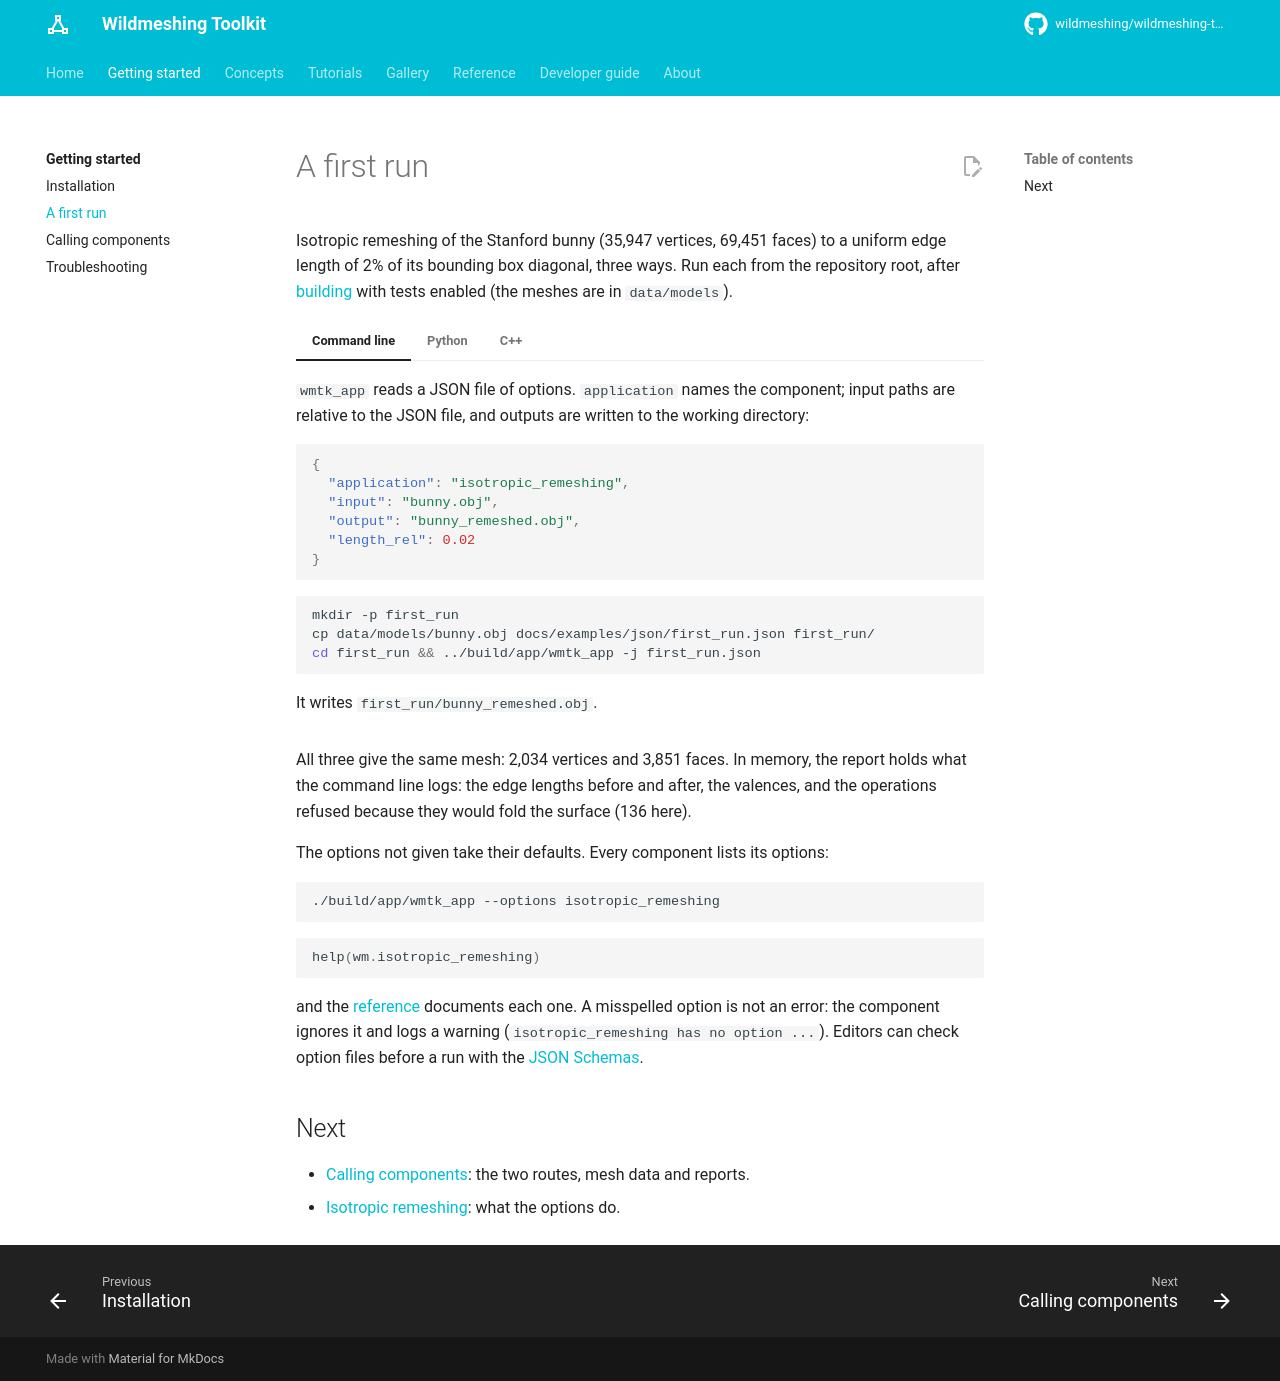

repository: wildmeshing/wildmeshing-toolkit · page: getting-started/first-run/index.html · generator: mkdocs

# A first run

Isotropic remeshing of the Stanford bunny (35,947 vertices, 69,451 faces) to a uniform edge
length of 2% of its bounding box diagonal, three ways. Run each from the repository root, after
[building](installation.md) with tests enabled (the meshes are in `data/models`).

=== "Command line"

    `wmtk_app` reads a JSON file of options. `application` names the component; input paths are
    relative to the JSON file, and outputs are written to the working directory:

    ```json
    --8<-- "docs/examples/json/first_run.json"
    ```

    ```bash
    mkdir -p first_run
    cp data/models/bunny.obj docs/examples/json/first_run.json first_run/
    cd first_run && ../build/app/wmtk_app -j first_run.json
    ```

    It writes `first_run/bunny_remeshed.obj`.

=== "Python"

    The same options, as a dictionary. Without meshes, the component works on files:

    ```python
    --8<-- "docs/examples/python/first_run.py:file"
    ```

    With meshes, it works in memory: the inputs are named, the result comes back as NumPy arrays,
    and nothing is written:

    ```python
    --8<-- "docs/examples/python/first_run.py:memory"
    ```

=== "C++"

    The memory interface, on `wmtk::MeshData`:

    ```cpp
    --8<-- "docs/examples/cpp/first_run.cpp:run"
    ```

    Link `wmtk::isotropic_remeshing`; see [Installation](installation.md#using-the-library-from-your-own-cmake-project).

All three give the same mesh: 2,034 vertices and 3,851 faces. In memory, the report holds what the
command line logs: the edge lengths before and after, the valences, and the operations refused
because they would fold the surface (136 here).

The options not given take their defaults. Every component lists its options:

```bash
./build/app/wmtk_app --options isotropic_remeshing
```

```python
help(wm.isotropic_remeshing)
```

and the [reference](../reference/isotropic_remeshing.md) documents each one. A misspelled option
is not an error: the component ignores it and logs a warning
(`isotropic_remeshing has no option ...`). Editors can check option files before a run with the
[JSON Schemas](../json-schemas.md).

## Next

- [Calling components](calling-components.md): the two routes, mesh data and reports.
- [Isotropic remeshing](../tutorials/isotropic_remeshing.md): what the options do.
